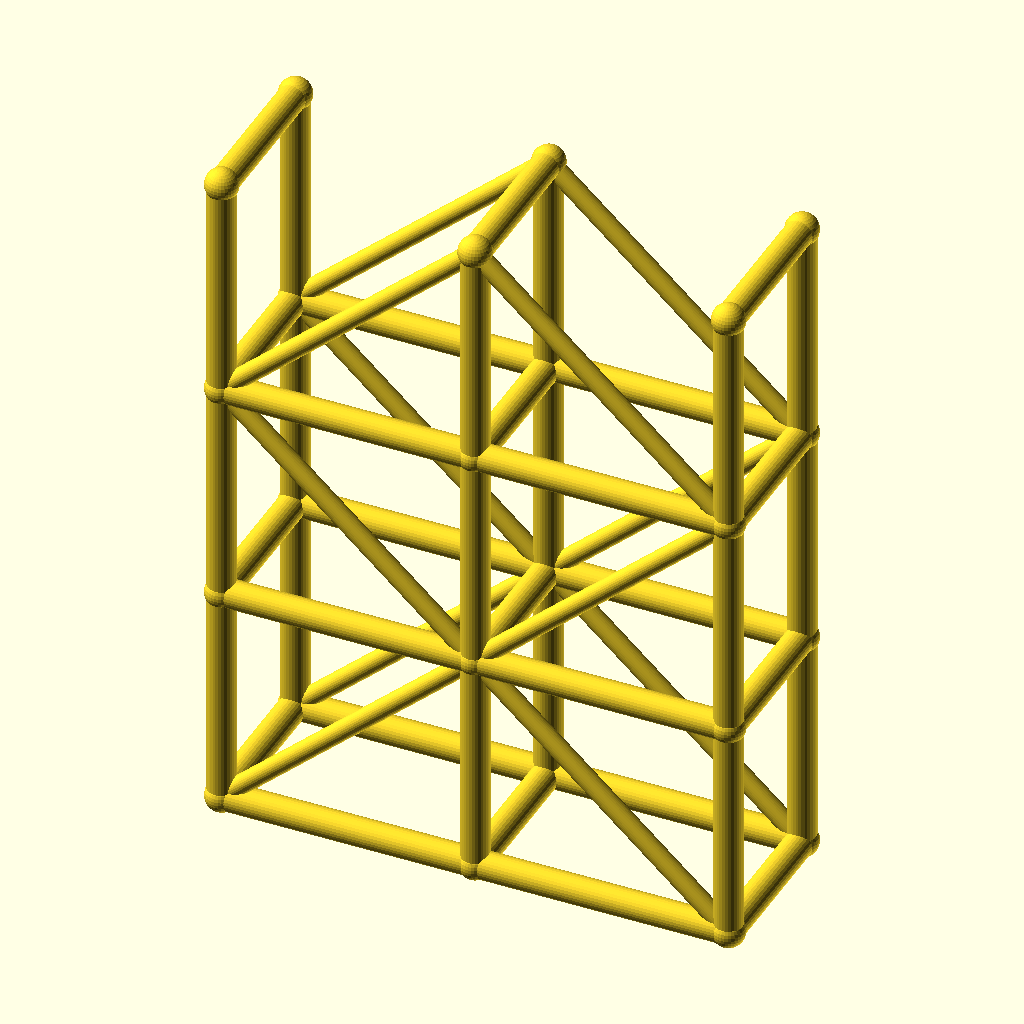
Cell 1: the model at its default parameters.
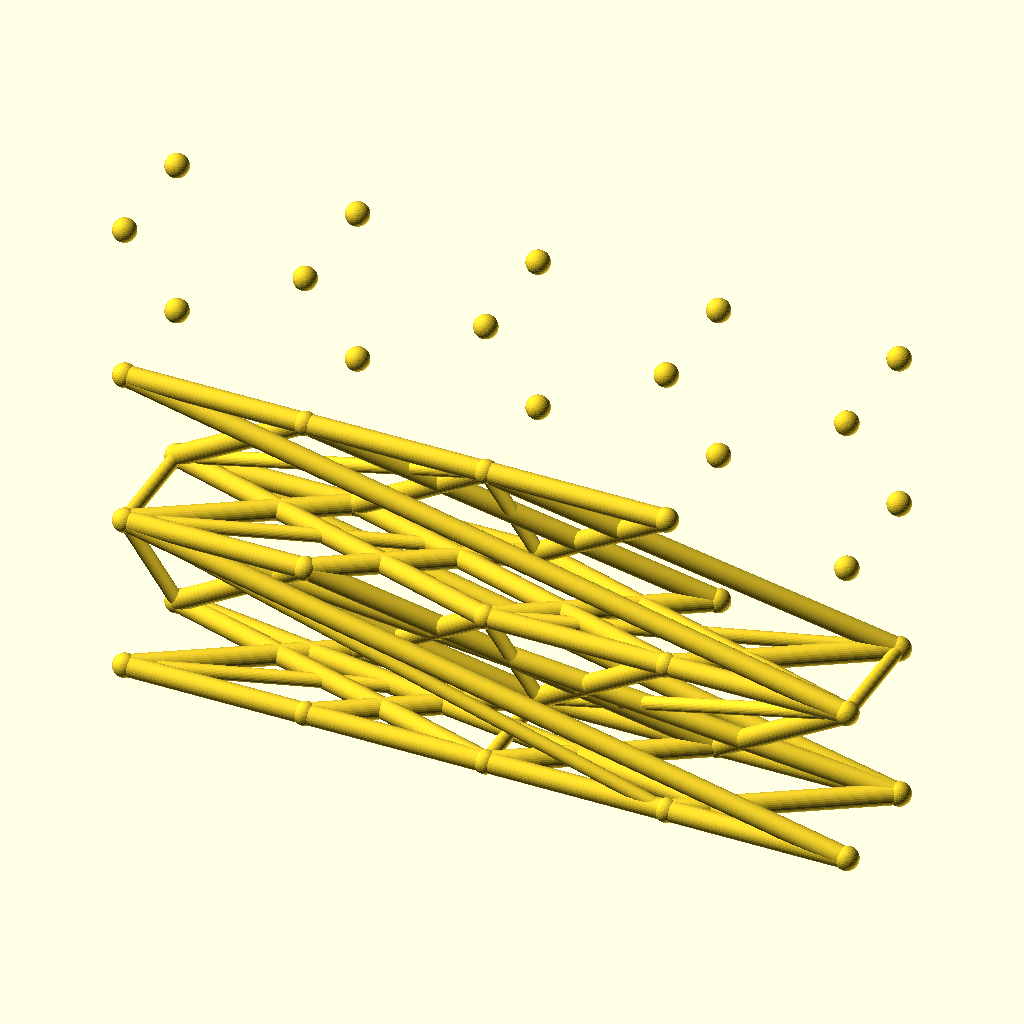
Cell 2: the same model with spans = 4.
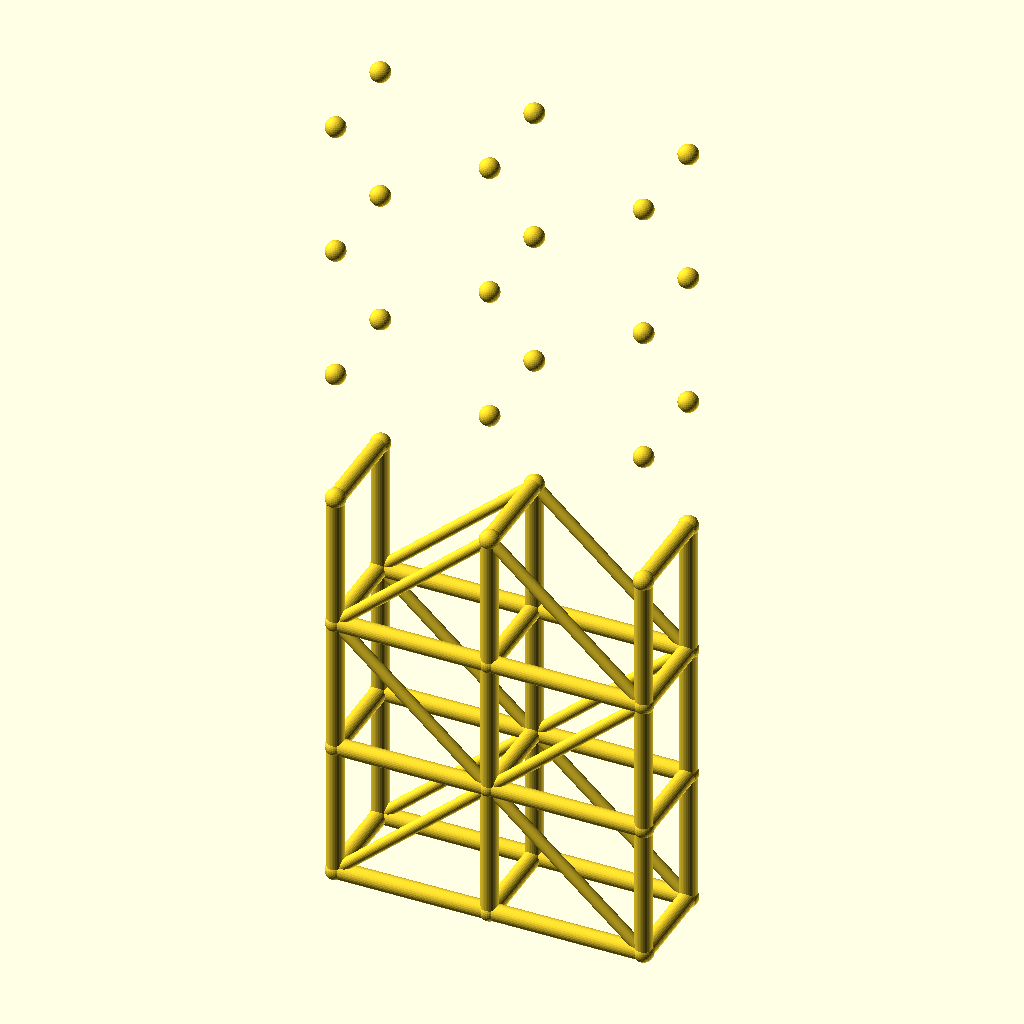
Cell 3: levels = 6 (everything else at default).
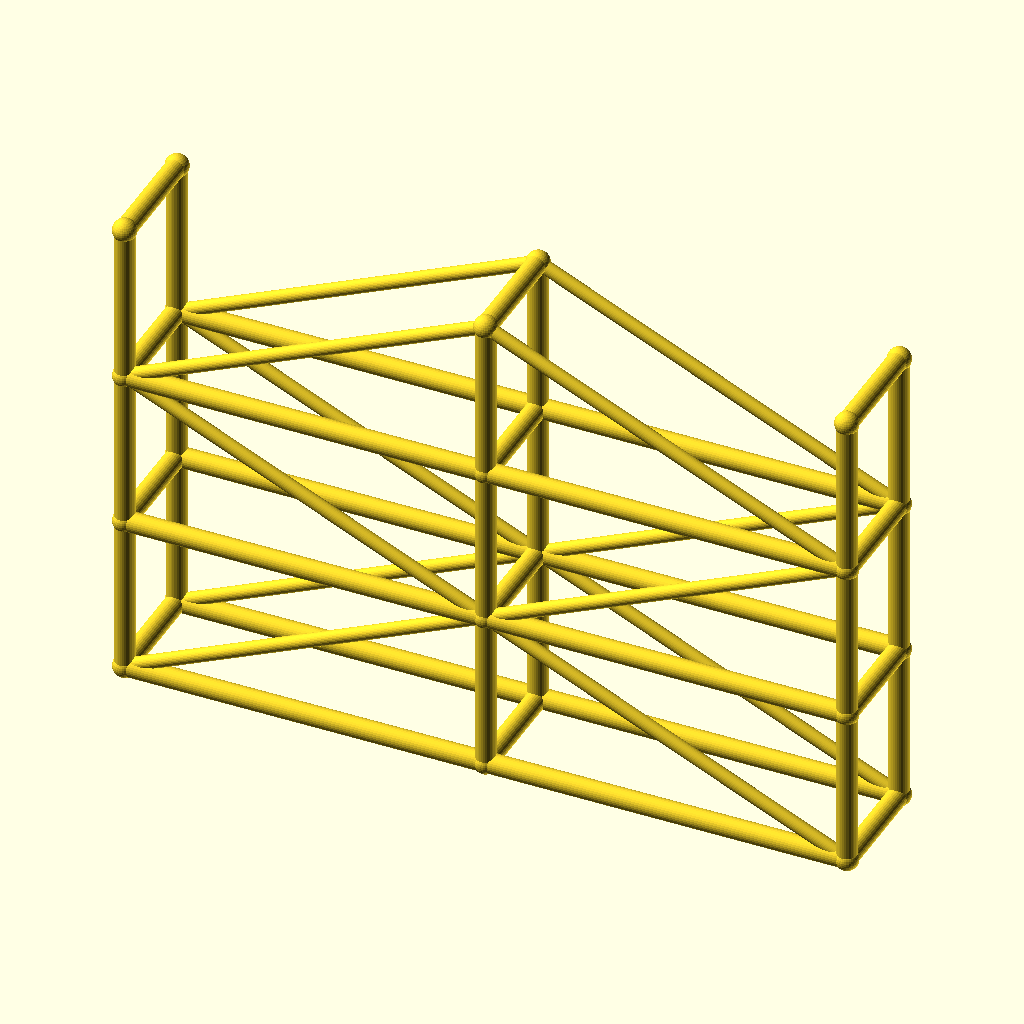
Cell 4: bay_l = 90 (everything else at default).
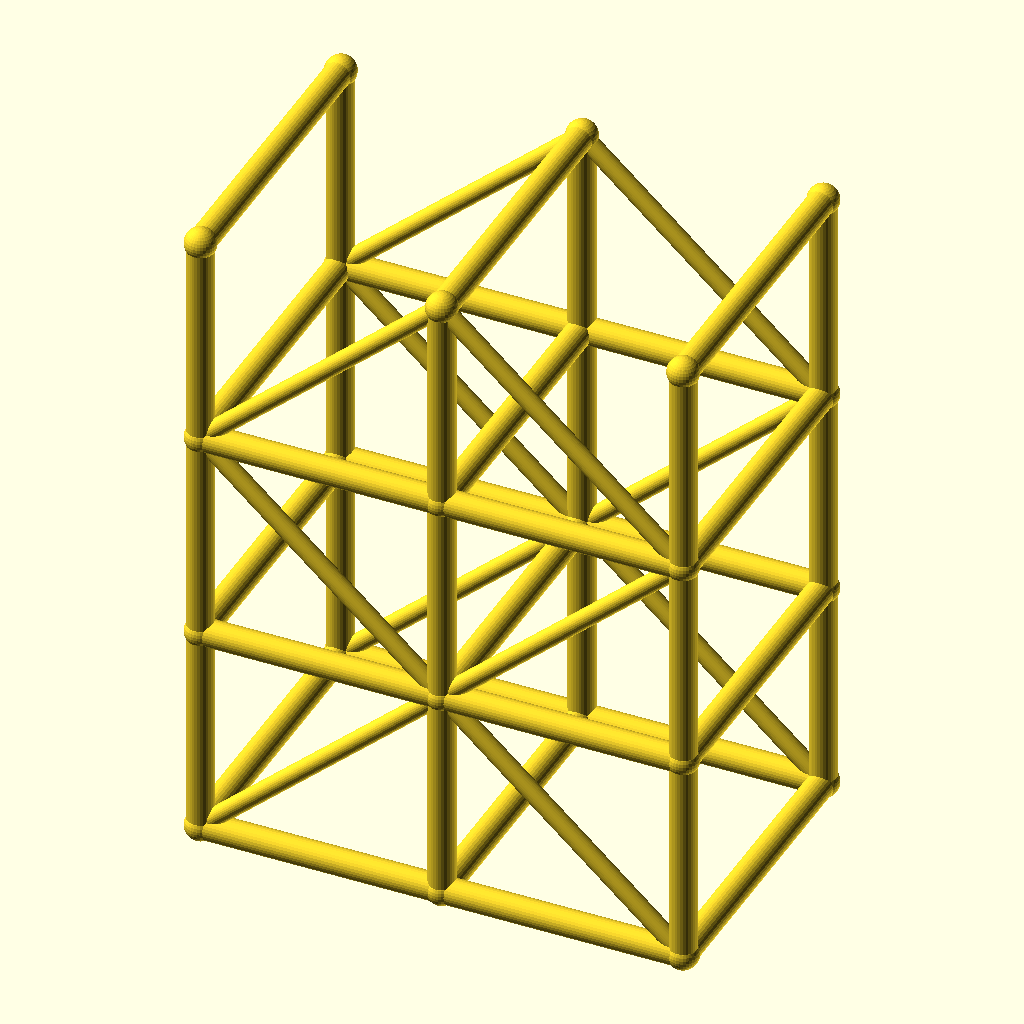
Cell 5 — tower_w set to 56, the other parameters unchanged.
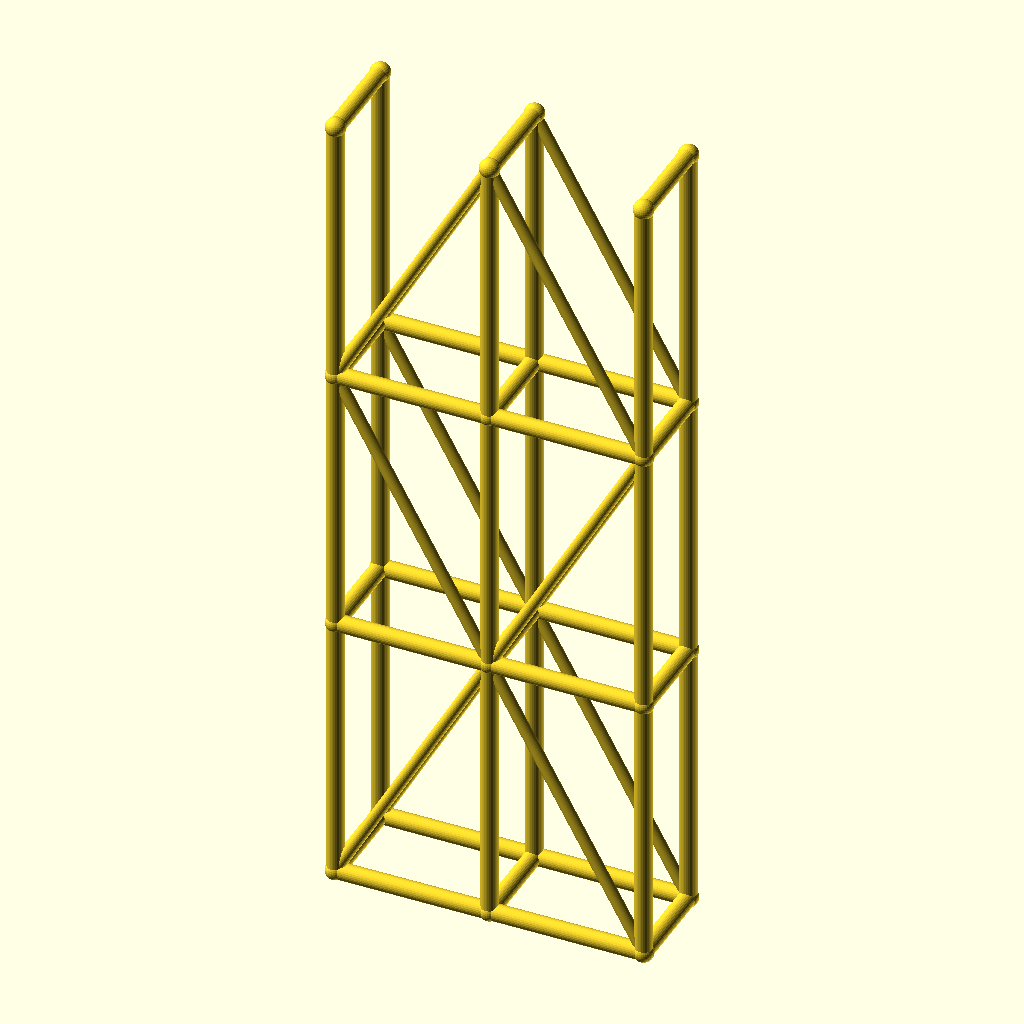
Cell 6 — lift_h set to 80, the other parameters unchanged.
The same orthographic view direction (rotation 55°, 0°, 25°; colour scheme Cornfield) for every cell, with the view re-fitted per cell, so scale and position can differ between cells.
Source of the model, optional_data/data/wire3/scaffold/scene_0111.scad:
$fn = 32;

// ----------------------------------------------------------------------
// Scaffold tower: 2 spans x 3 lifts
// ----------------------------------------------------------------------

// --- parameters (mm) ---
spans = 2;                // spans along X
levels = 3;               // lift levels
bay_l = 45;               // span length, X
tower_w = 28;             // tower width, Y
lift_h = 40;              // lift height, Z
post_r = 2.5;             // post and ledger radius
brace_r = 1.7;            // diagonal brace radius
joint_r = 2.9;            // joint ball radius

bbox_x = spans * bay_l + 2 * joint_r;  // overall X, joints included
bbox_y = tower_w + 2 * joint_r;  // overall Y, joints included
bbox_z = levels * lift_h + 2 * joint_r;  // overall Z, joints included
post_d = 2 * post_r;  // post stock diameter
brace_d = 2 * brace_r;  // brace stock diameter
tower_l = spans * bay_l;  // tower footprint length
tower_h = levels * lift_h;  // tower height
nodes = [for (lvl = [0 : levels], side = [0, 1], st = [0 : spans]) [st * bay_l, side * tower_w, lvl * lift_h]];

module member(a, b, r) {
  /* round stock from joint a to joint b, ends buried in the joint balls */
  d = b - a;
  length = norm(d);
  translate(a) rotate([0, acos(d[2] / length), atan2(d[1], d[0])])
    cylinder(h = length, r = r);
}

module joint(p, r) {
  /* ball at the joint centre, fatter than every member meeting there */
  translate(p) sphere(r = r);
}

/* members - each call is one graph edge */
member(nodes[0], nodes[6], post_r);
member(nodes[1], nodes[7], post_r);
member(nodes[2], nodes[8], post_r);
member(nodes[0], nodes[1], post_r);
member(nodes[1], nodes[2], post_r);
member(nodes[3], nodes[9], post_r);
member(nodes[4], nodes[10], post_r);
member(nodes[5], nodes[11], post_r);
member(nodes[3], nodes[4], post_r);
member(nodes[4], nodes[5], post_r);
member(nodes[6], nodes[12], post_r);
member(nodes[7], nodes[13], post_r);
member(nodes[8], nodes[14], post_r);
member(nodes[6], nodes[7], post_r);
member(nodes[7], nodes[8], post_r);
member(nodes[9], nodes[15], post_r);
member(nodes[10], nodes[16], post_r);
member(nodes[11], nodes[17], post_r);
member(nodes[9], nodes[10], post_r);
member(nodes[10], nodes[11], post_r);
member(nodes[12], nodes[18], post_r);
member(nodes[13], nodes[19], post_r);
member(nodes[14], nodes[20], post_r);
member(nodes[12], nodes[13], post_r);
member(nodes[13], nodes[14], post_r);
member(nodes[15], nodes[21], post_r);
member(nodes[16], nodes[22], post_r);
member(nodes[17], nodes[23], post_r);
member(nodes[15], nodes[16], post_r);
member(nodes[16], nodes[17], post_r);
member(nodes[0], nodes[3], post_r);
member(nodes[1], nodes[4], post_r);
member(nodes[2], nodes[5], post_r);
member(nodes[6], nodes[9], post_r);
member(nodes[7], nodes[10], post_r);
member(nodes[8], nodes[11], post_r);
member(nodes[12], nodes[15], post_r);
member(nodes[13], nodes[16], post_r);
member(nodes[14], nodes[17], post_r);
member(nodes[18], nodes[21], post_r);
member(nodes[19], nodes[22], post_r);
member(nodes[20], nodes[23], post_r);
member(nodes[0], nodes[7], brace_r);
member(nodes[7], nodes[2], brace_r);
member(nodes[3], nodes[10], brace_r);
member(nodes[10], nodes[5], brace_r);
member(nodes[12], nodes[7], brace_r);
member(nodes[7], nodes[14], brace_r);
member(nodes[15], nodes[10], brace_r);
member(nodes[10], nodes[17], brace_r);
member(nodes[12], nodes[19], brace_r);
member(nodes[19], nodes[14], brace_r);
member(nodes[15], nodes[22], brace_r);
member(nodes[22], nodes[17], brace_r);

/* joint balls */
for (p = nodes) joint(p, joint_r);
Parameter table extracted from the source (name, type, default, range or options):
spans: number, default 2
levels: number, default 3
bay_l: number, default 45
tower_w: number, default 28
lift_h: number, default 40
post_r: number, default 2.5
brace_r: number, default 1.7
joint_r: number, default 2.9
